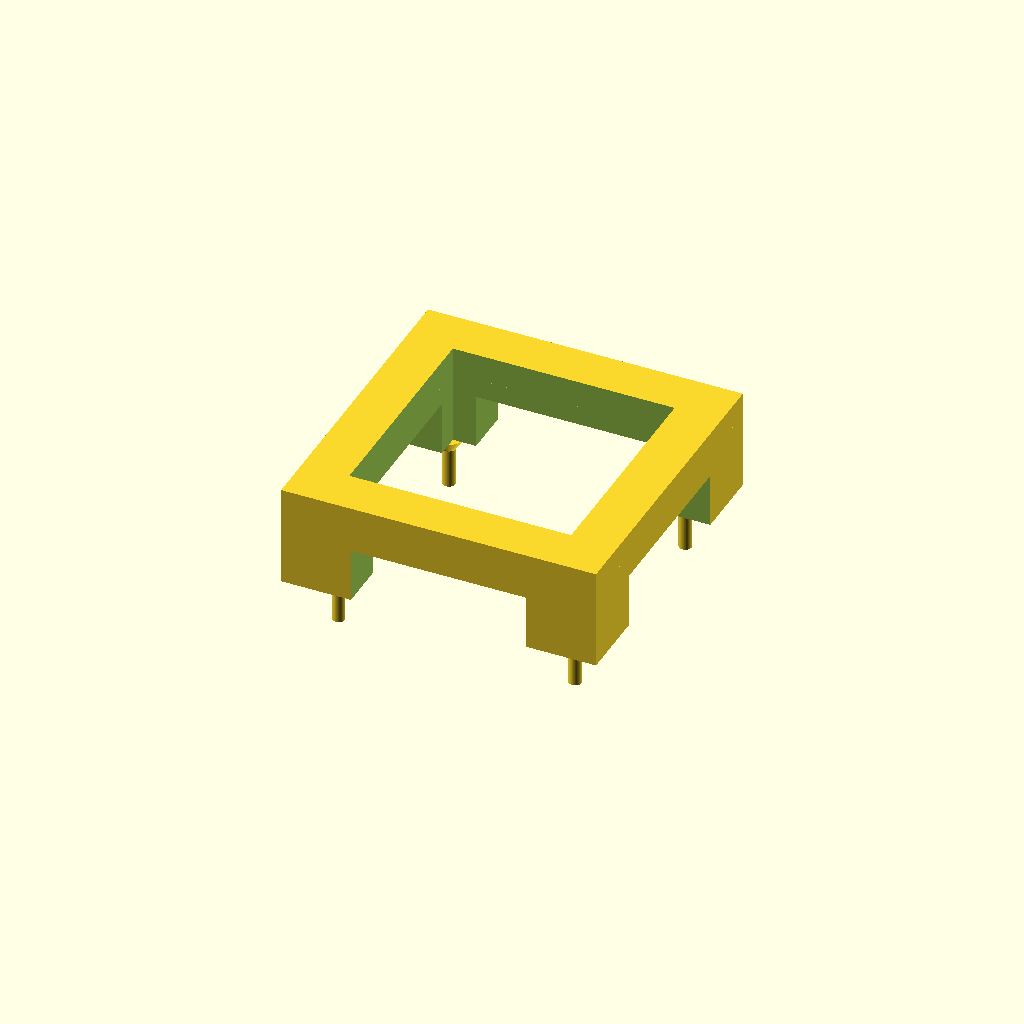
Cell 1 — every parameter at its default value.
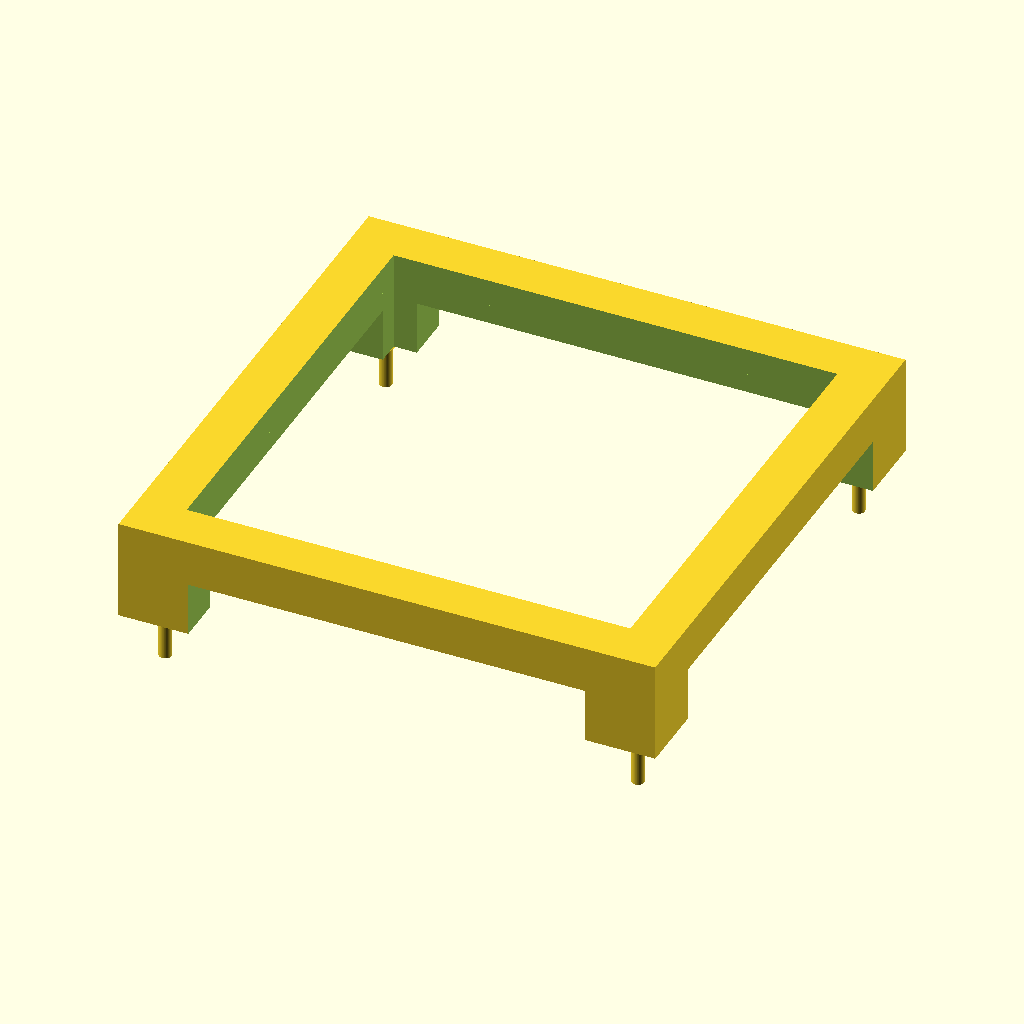
Cell 2 — switch_width set to 28.6, the other parameters unchanged.
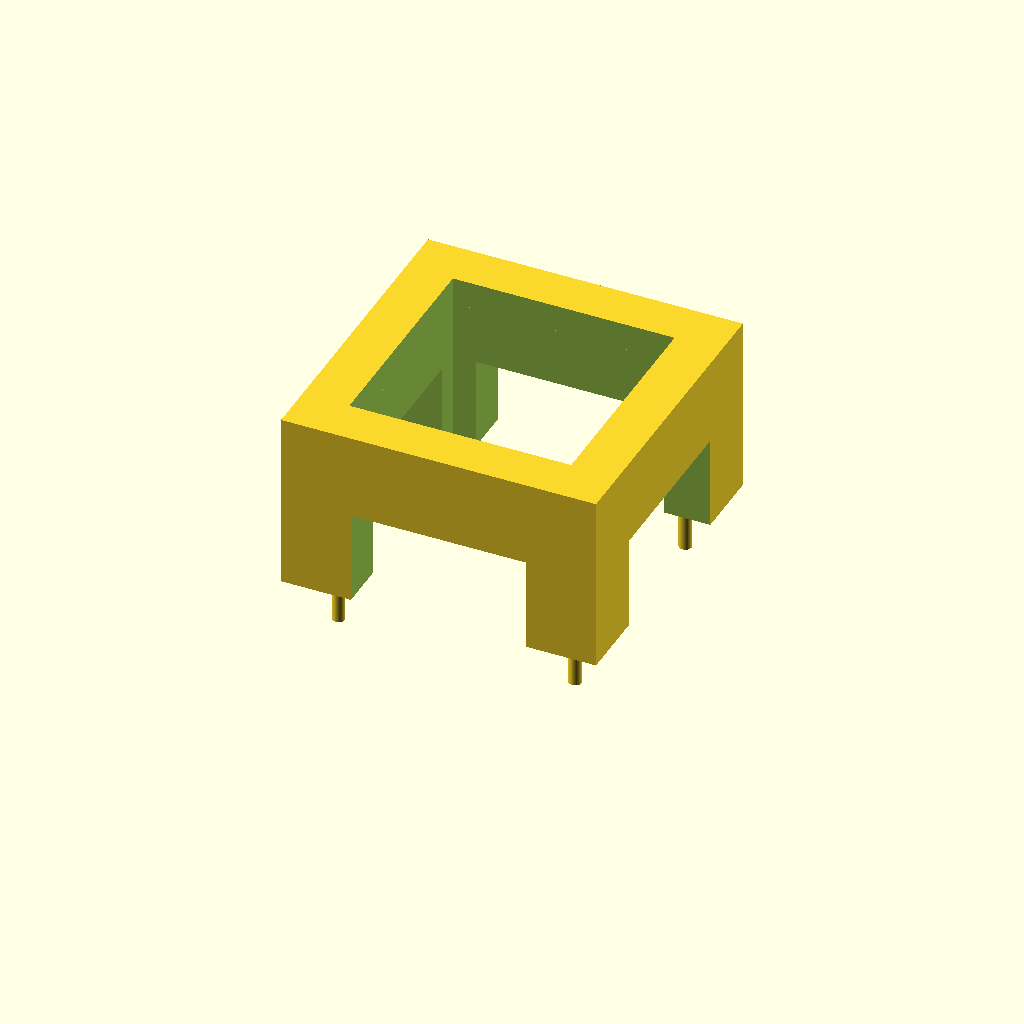
Cell 3: the same model with leg_height = 10.
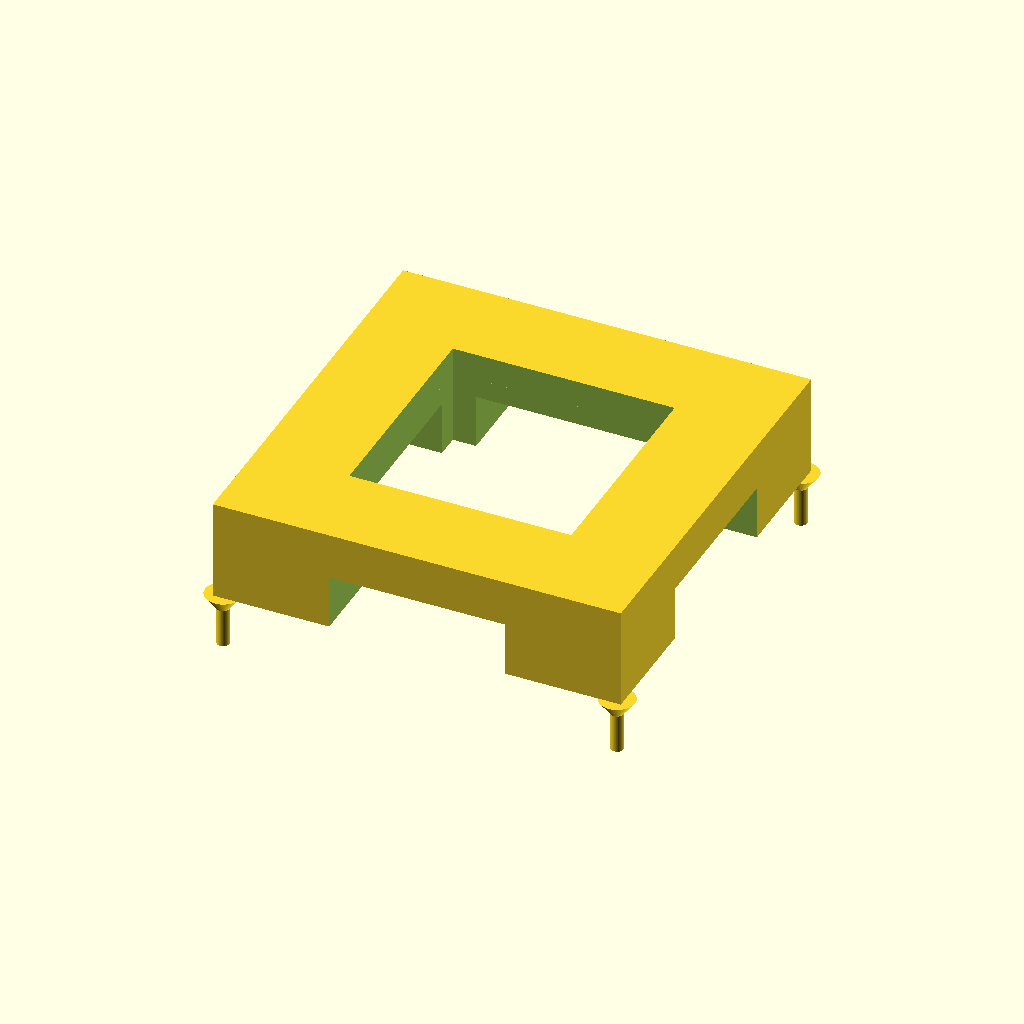
Cell 4: wall_thickness = 6 (everything else at default).
One fixed orthographic camera (rotation 55°, 0°, 25°; colour scheme Cornfield) for every cell.
Source of the model, cadfiles/scad/void_frame.scad:
// --- User Settings ---
switch_width = 14.3;      // Square hole for the switch body
leg_height = 5.0;         // Clearance for the Hall Effect sensor
wall_thickness = 3.0;     // Thickness of the bridge legs
pin_diameter = 0.8;       // Fit for breadboard holes
pin_length = 3.5;         // Total depth of the peg
fillet_height = 1.;      // How far the reinforcement extends down the peg

/* [Calculated Dimensions] */
grid = 2.54;
outer_size = switch_width + (wall_thickness * 2);
// Align pins to the nearest 2.54mm breadboard hole
pin_offset = round((outer_size / 2 - 1.5) / grid) * grid;

$fn = 64;

module breadboard_bridge() {
    union() {
        // 1. The Main Frame (The Garage)
        difference() {
            translate([0, 0, leg_height / 2])
                cube([outer_size, outer_size, leg_height], center = true);
            
            // Hollow center for the sensor
            translate([0, 0, leg_height / 2])
                cube([switch_width, switch_width, leg_height + 1], center = true);
            
            // Side arches for wire access
                cube([outer_size + 2, switch_width - 3, leg_height + 2], center = true);
                cube([switch_width - 3, outer_size + 2, leg_height + 2], center = true);
        }

        // 2. The Mounting Plate (1.5mm standard)
        translate([0, 0, leg_height + 0.75])
            difference() {
                cube([outer_size, outer_size, 1.5], center = true);
                cube([switch_width, switch_width, 2], center = true);
            }

        // 3. Properly Reinforced Pins
        for (x = [-pin_offset, pin_offset]) {
            for (y = [-pin_offset, pin_offset]) {
                translate([x, y, 0]) {
                    // CONICAL FILLET
                    // This starts at the base and tapers down into the pin
                    // We use negative Z to ensure it goes DOWN from the base
                    translate([0, 0, -fillet_height])
                        cylinder(d1 = pin_diameter, d2 = pin_diameter + (fillet_height * 1.5), h = fillet_height); 
                    
                    // THE MAIN PEG
                    // Starts from the end of the fillet to reach total pin_length
                    translate([0, 0, -pin_length])
                        cylinder(d = pin_diameter, h = pin_length - fillet_height + 0.2);
                }
            }
        }
    }
}

breadboard_bridge();
Customizer parameters (derived from the source; name, type, default, range or options):
switch_width: number, default 14.3
leg_height: number, default 5
wall_thickness: number, default 3
pin_diameter: number, default 0.8
pin_length: number, default 3.5
fillet_height: number, default 1
grid: number, default 2.54
